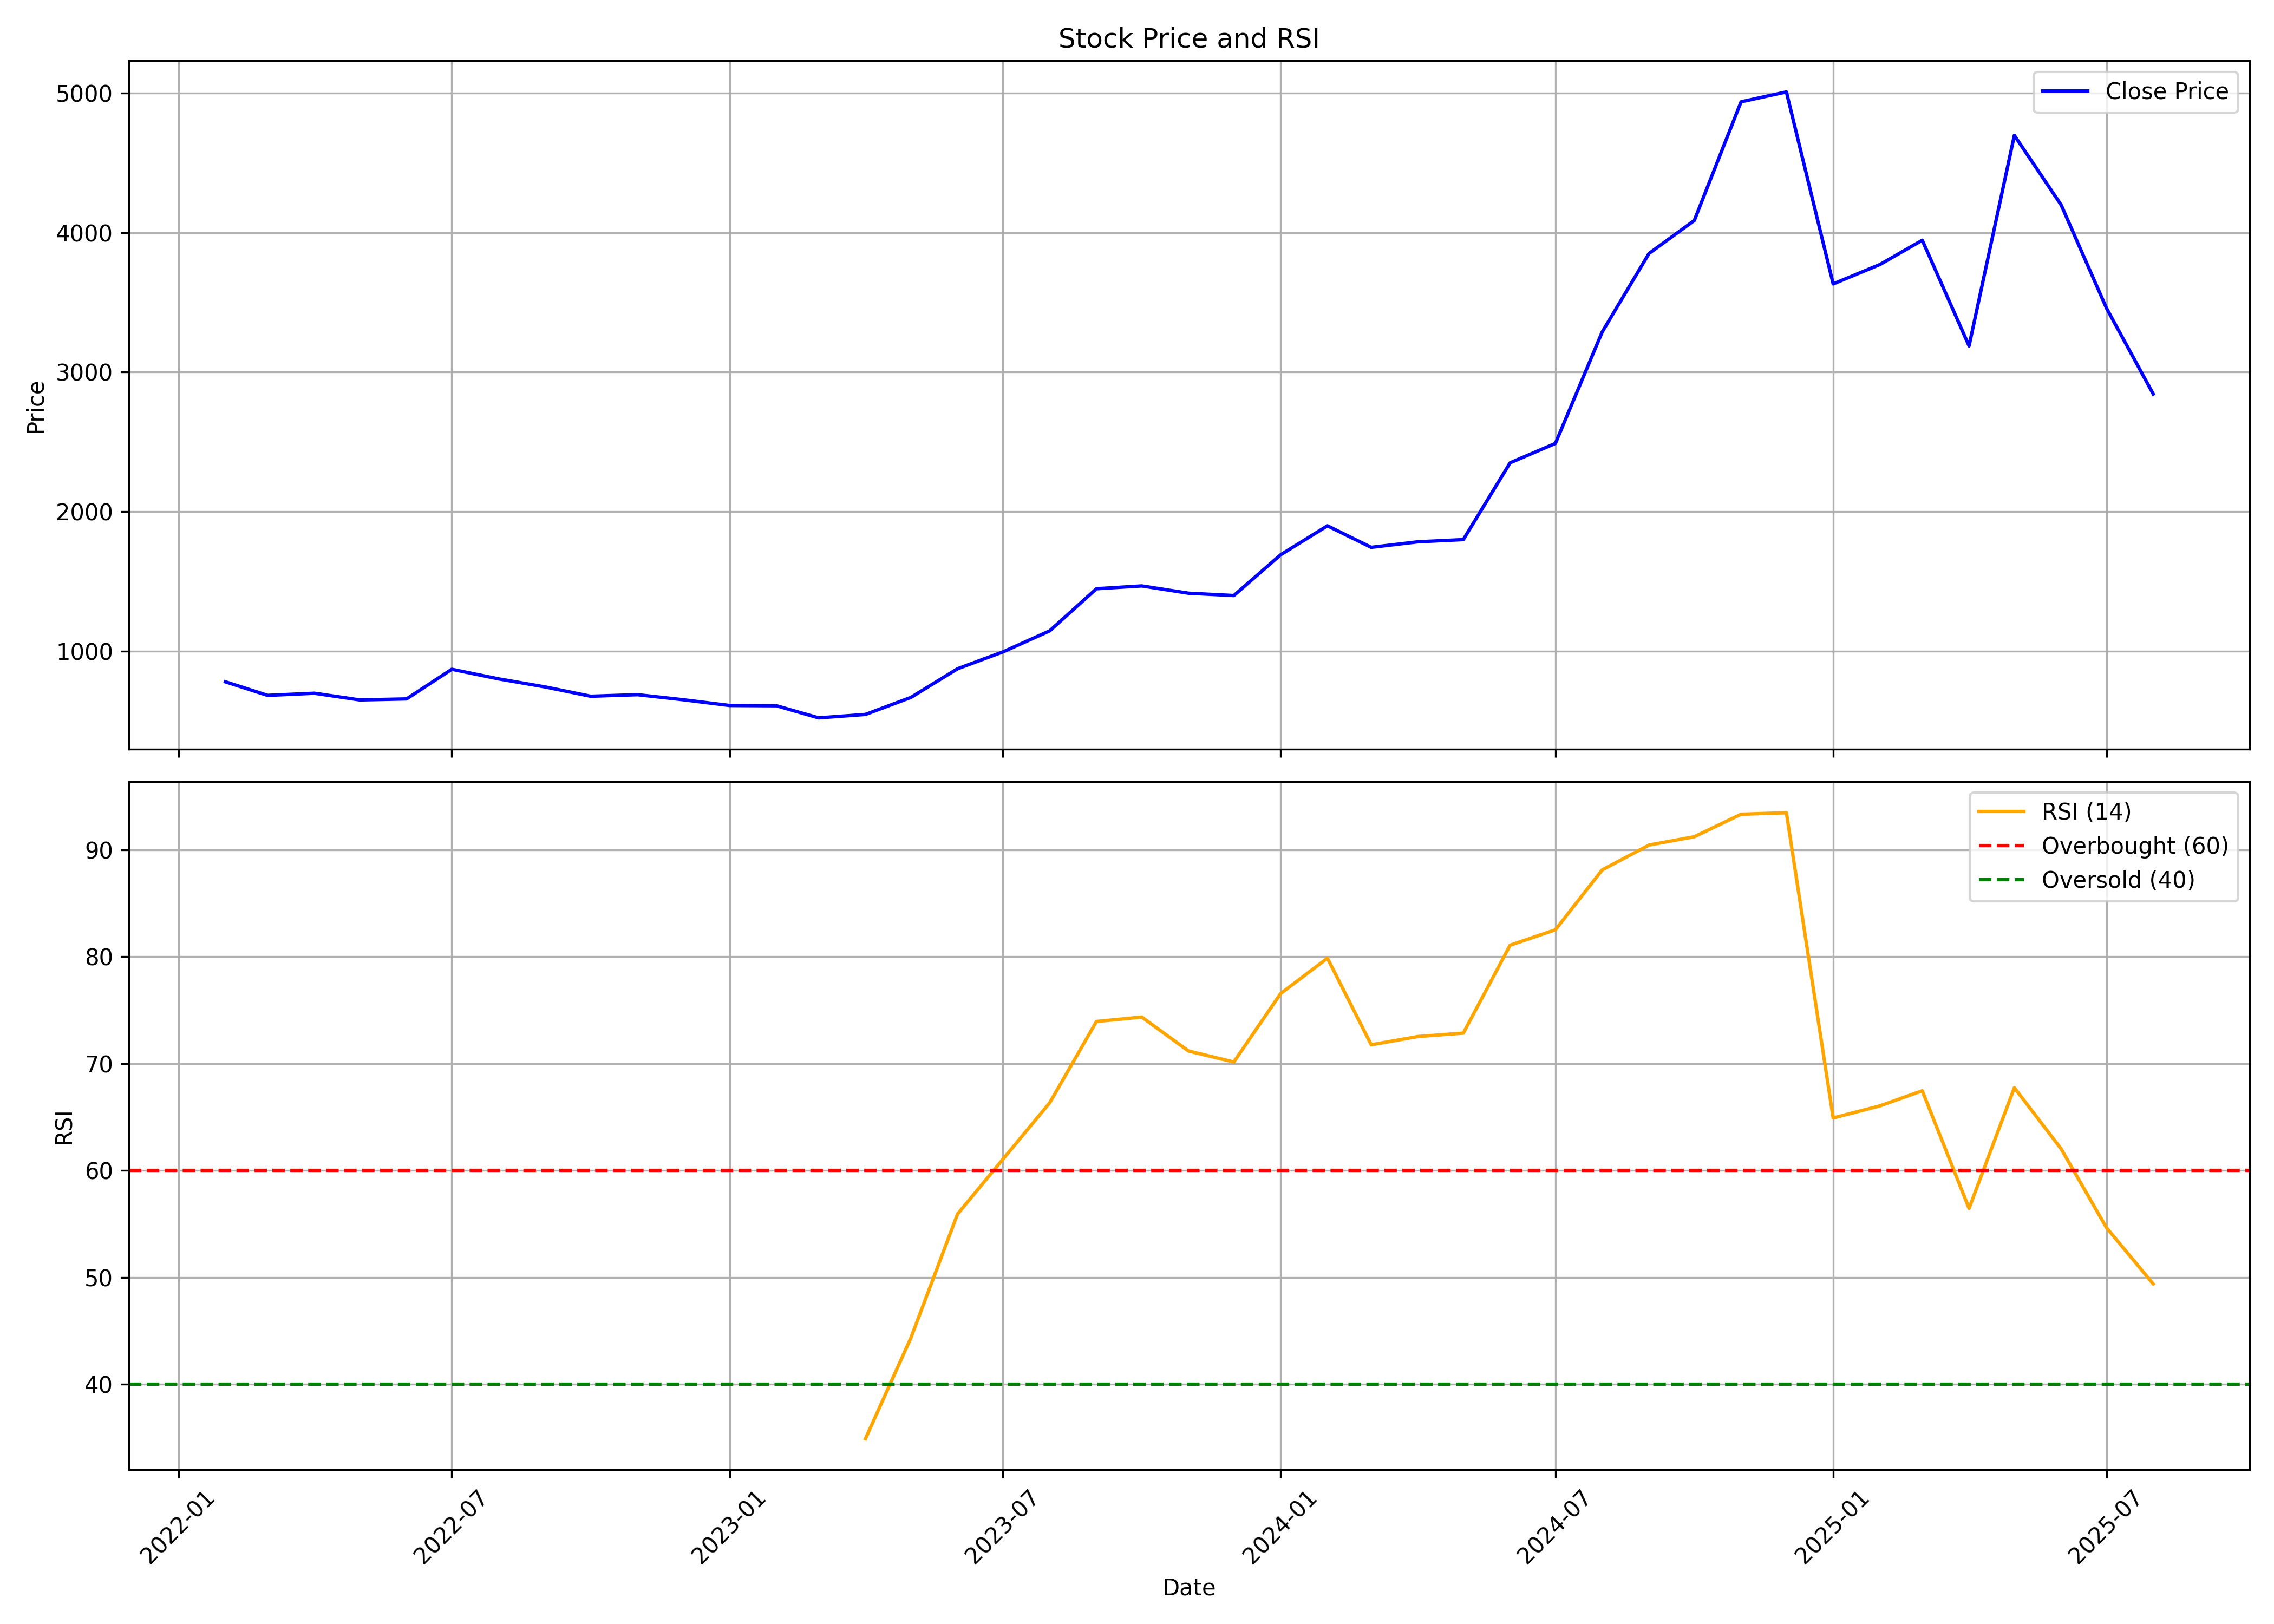

The table this chart was drawn from, first rows:
, date, symbol, open, high, low, close, volume, rsi
0, 2022-02-01, GRWRHITECH, 864, 868.1, 591.8, 779.3, 877159, 
1, 2022-03-01, GRWRHITECH, 779.3, 795.9, 666, 681.9, 578428, 
2, 2022-04-01, GRWRHITECH, 693.3, 768.5, 681.3, 697.2, 317123, 
3, 2022-05-01, GRWRHITECH, 697.2, 708.6, 569.6, 649.2, 333799, 
4, 2022-06-01, GRWRHITECH, 658.9, 693.3, 616.2, 656.5, 180469, 
5, 2022-07-01, GRWRHITECH, 644.7, 907.2, 635.7, 869, 1071150, 
6, 2022-08-01, GRWRHITECH, 875.5, 875.5, 758.7, 800.2, 501002, 
7, 2022-09-01, GRWRHITECH, 799, 827.1, 637.2, 742, 757517, 
8, 2022-10-01, GRWRHITECH, 747.8, 781.2, 653.8, 675.7, 616287, 
9, 2022-11-01, GRWRHITECH, 668.1, 761, 609.1, 686.9, 375174, 
10, 2022-12-01, GRWRHITECH, 700.2, 721.1, 623.2, 650.9, 376289, 
11, 2023-01-01, GRWRHITECH, 657.8, 684.5, 587.6, 609.3, 501277, 
12, 2023-02-01, GRWRHITECH, 630, 699, 594.5, 607.5, 455327, 
13, 2023-03-01, GRWRHITECH, 613.1, 613.1, 486, 520.5, 837799, 
14, 2023-04-01, GRWRHITECH, 533.1, 591.7, 513, 545.2, 629944, 34.92
15, 2023-05-01, GRWRHITECH, 545.2, 678.6, 545.2, 666.8, 782414, 44.31
16, 2023-06-01, GRWRHITECH, 674.6, 894.2, 668.7, 872.8, 1389066, 55.93
17, 2023-07-01, GRWRHITECH, 885.2, 1009, 808.9, 993.3, 1447983, 61.04
18, 2023-08-01, GRWRHITECH, 1000, 1200, 883.3, 1144, 2190970, 66.32
19, 2023-09-01, GRWRHITECH, 1144, 1459, 1142, 1446, 1011400, 73.93
20, 2023-10-01, GRWRHITECH, 1458, 1629, 1266, 1467, 1235053, 74.35
21, 2023-11-01, GRWRHITECH, 1461, 1579, 1287, 1414, 702290, 71.17
22, 2023-12-01, GRWRHITECH, 1402, 1506, 1294, 1398, 400976, 70.14
23, 2024-01-01, GRWRHITECH, 1398, 1773, 1354, 1690, 642093, 76.54
24, 2024-02-01, GRWRHITECH, 1697, 2193, 1536, 1897, 1345377, 79.85
25, 2024-03-01, GRWRHITECH, 1910, 1969, 1558, 1743, 666941, 71.75
26, 2024-04-01, GRWRHITECH, 1750, 1849, 1645, 1783, 440337, 72.53
27, 2024-05-01, GRWRHITECH, 1783, 1852, 1509, 1799, 1014683, 72.84
28, 2024-06-01, GRWRHITECH, 1882, 2415, 1546, 2349, 1980466, 81.07
29, 2024-07-01, GRWRHITECH, 2380, 2632, 2178, 2488, 2308522, 82.51
30, 2024-08-01, GRWRHITECH, 2522, 3537, 2293, 3287, 3002726, 88.11
31, 2024-09-01, GRWRHITECH, 3287, 3983, 3104, 3850, 2100965, 90.43
32, 2024-10-01, GRWRHITECH, 3845, 4218, 3394, 4086, 1635816, 91.21
33, 2024-11-01, GRWRHITECH, 4140, 5000, 3713, 4937, 2051089, 93.31
34, 2024-12-01, GRWRHITECH, 4880, 5378, 4783, 5008, 1418026, 93.45
35, 2025-01-01, GRWRHITECH, 5015, 5255, 3200, 3632, 2074153, 64.91
36, 2025-02-01, GRWRHITECH, 3602, 4310, 3150, 3771, 3222094, 66.04
37, 2025-03-01, GRWRHITECH, 3945, 4544, 3702, 3945, 2270186, 67.45
38, 2025-04-01, GRWRHITECH, 3900, 3947, 2317, 3187, 3515737, 56.45
39, 2025-05-01, GRWRHITECH, 3187, 4783, 2855, 4696, 1876644, 67.74
40, 2025-06-01, GRWRHITECH, 4750, 4777, 3971, 4198, 727464, 62.02
41, 2025-07-01, GRWRHITECH, 4152, 4245, 3408, 3459, 879241, 54.66
42, 2025-08-01, GRWRHITECH, 3499, 3499, 2781, 2842, 504437, 49.39
